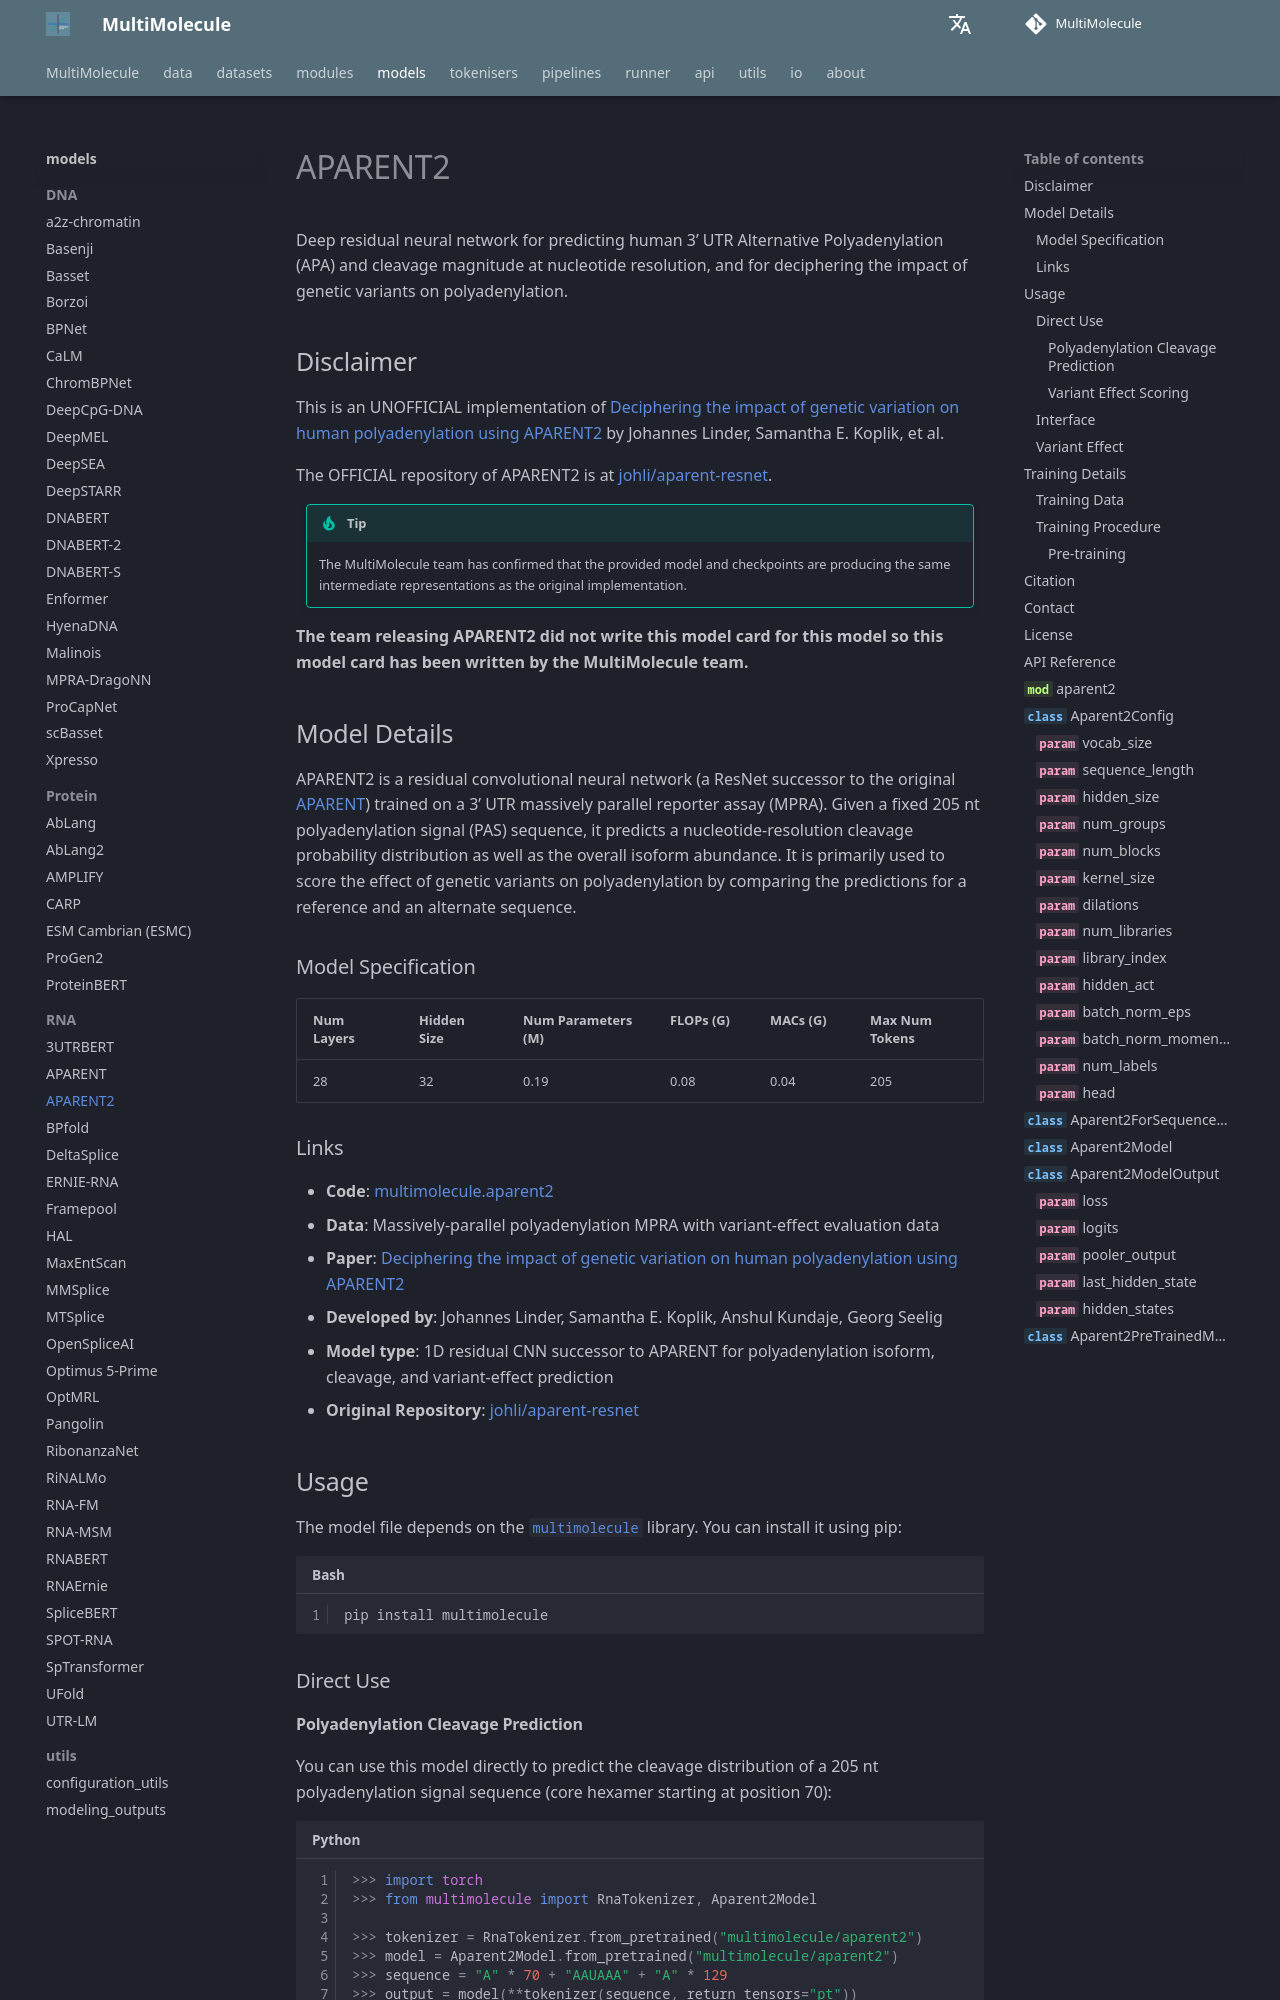

repository: DLS5-Omics/multimolecule · page: models/aparent2/index.html · generator: mkdocs

---
language: rna
tags:
  - Biology
  - RNA
  - 3' UTR
license: agpl-3.0
library_name: multimolecule
pipeline_tag: other
pipeline: polyadenylation
---

# APARENT2

Deep residual neural network for predicting human 3' UTR Alternative Polyadenylation (APA) and cleavage magnitude at nucleotide resolution, and for deciphering the impact of genetic variants on polyadenylation.

## Disclaimer

This is an UNOFFICIAL implementation of [Deciphering the impact of genetic variation on human polyadenylation using APARENT2](https://doi.org/10.1186/s13059-022-02799-4) by Johannes Linder, Samantha E. Koplik, et al.

The OFFICIAL repository of APARENT2 is at [johli/aparent-resnet](https://github.com/johli/aparent-resnet).

> [!TIP]
> The MultiMolecule team has confirmed that the provided model and checkpoints are producing the same intermediate representations as the original implementation.

**The team releasing APARENT2 did not write this model card for this model so this model card has been written by the MultiMolecule team.**
